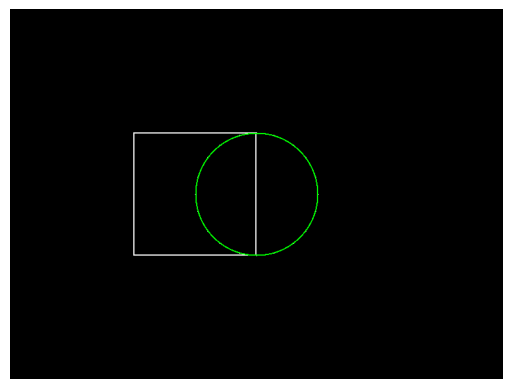

This chart was generated by the following Python code:

import numpy as np
import matplotlib.pyplot as plt

# Define constants
WIDTH = 800
HEIGHT = 600

# Function to initialize the A-buffer
def initialize_abuffer(width, height):
    abuffer = [[[] for _ in range(width)] for _ in range(height)]
    return abuffer

# Function to update A-buffer with a new fragment
def update_abuffer(abuffer, x, y, depth, color):
    if 0 <= x < WIDTH and 0 <= y < HEIGHT:
        if not abuffer[y][x] or depth < abuffer[y][x][0]:
            abuffer[y][x] = [depth, color]
    return abuffer

# Function to composite final image from A-buffer
def composite_abuffer(abuffer):
    image = np.zeros((HEIGHT, WIDTH, 3))
    for y in range(HEIGHT):
        for x in range(WIDTH):
            if abuffer[y][x]:
                image[y, x] = abuffer[y][x][1]
    return image

# Function to render a simple 2D scene
def render_scene():
    abuffer = initialize_abuffer(WIDTH, HEIGHT)
    
    # Render a red rectangle with a white border
    for y in range(200, 400):
        for x in range(200, 400):
            depth = 0.5  # Arbitrary depth value
            if (x in range(200, 202) or x in range(398, 400) or y in range(200, 202) or y in range(398, 400)):
                color = [1.0, 1.0, 1.0]  # White color for the border
            else:
                continue  # Skip internal pixels
            abuffer = update_abuffer(abuffer, x, y, depth, color)
    
    # Render a green circle with a white border
    center_x = 400
    center_y = 300
    radius = 100
    border_width = 2
    
    for y in range(HEIGHT):
        for x in range(WIDTH):
            distance_to_center = ((x - center_x) ** 2 + (y - center_y) ** 2) ** 0.5
            if (radius - border_width <= distance_to_center <= radius) and (distance_to_center >= radius - border_width):
                depth = 0.4  # Arbitrary depth value
                if distance_to_center < radius:
                    color = [0.0, 1.0, 0.0]  # Green color for the circle
                else:
                    color = [1.0, 1.0, 1.0]  # White color for the border
                abuffer = update_abuffer(abuffer, x, y, depth, color)
    
    # Composite final image
    image = composite_abuffer(abuffer)
    
    return image


# Main function
def main():
    image = render_scene()
    plt.imshow(image)
    plt.axis('off')
    plt.show()

if __name__ == "__main__":
    main()
